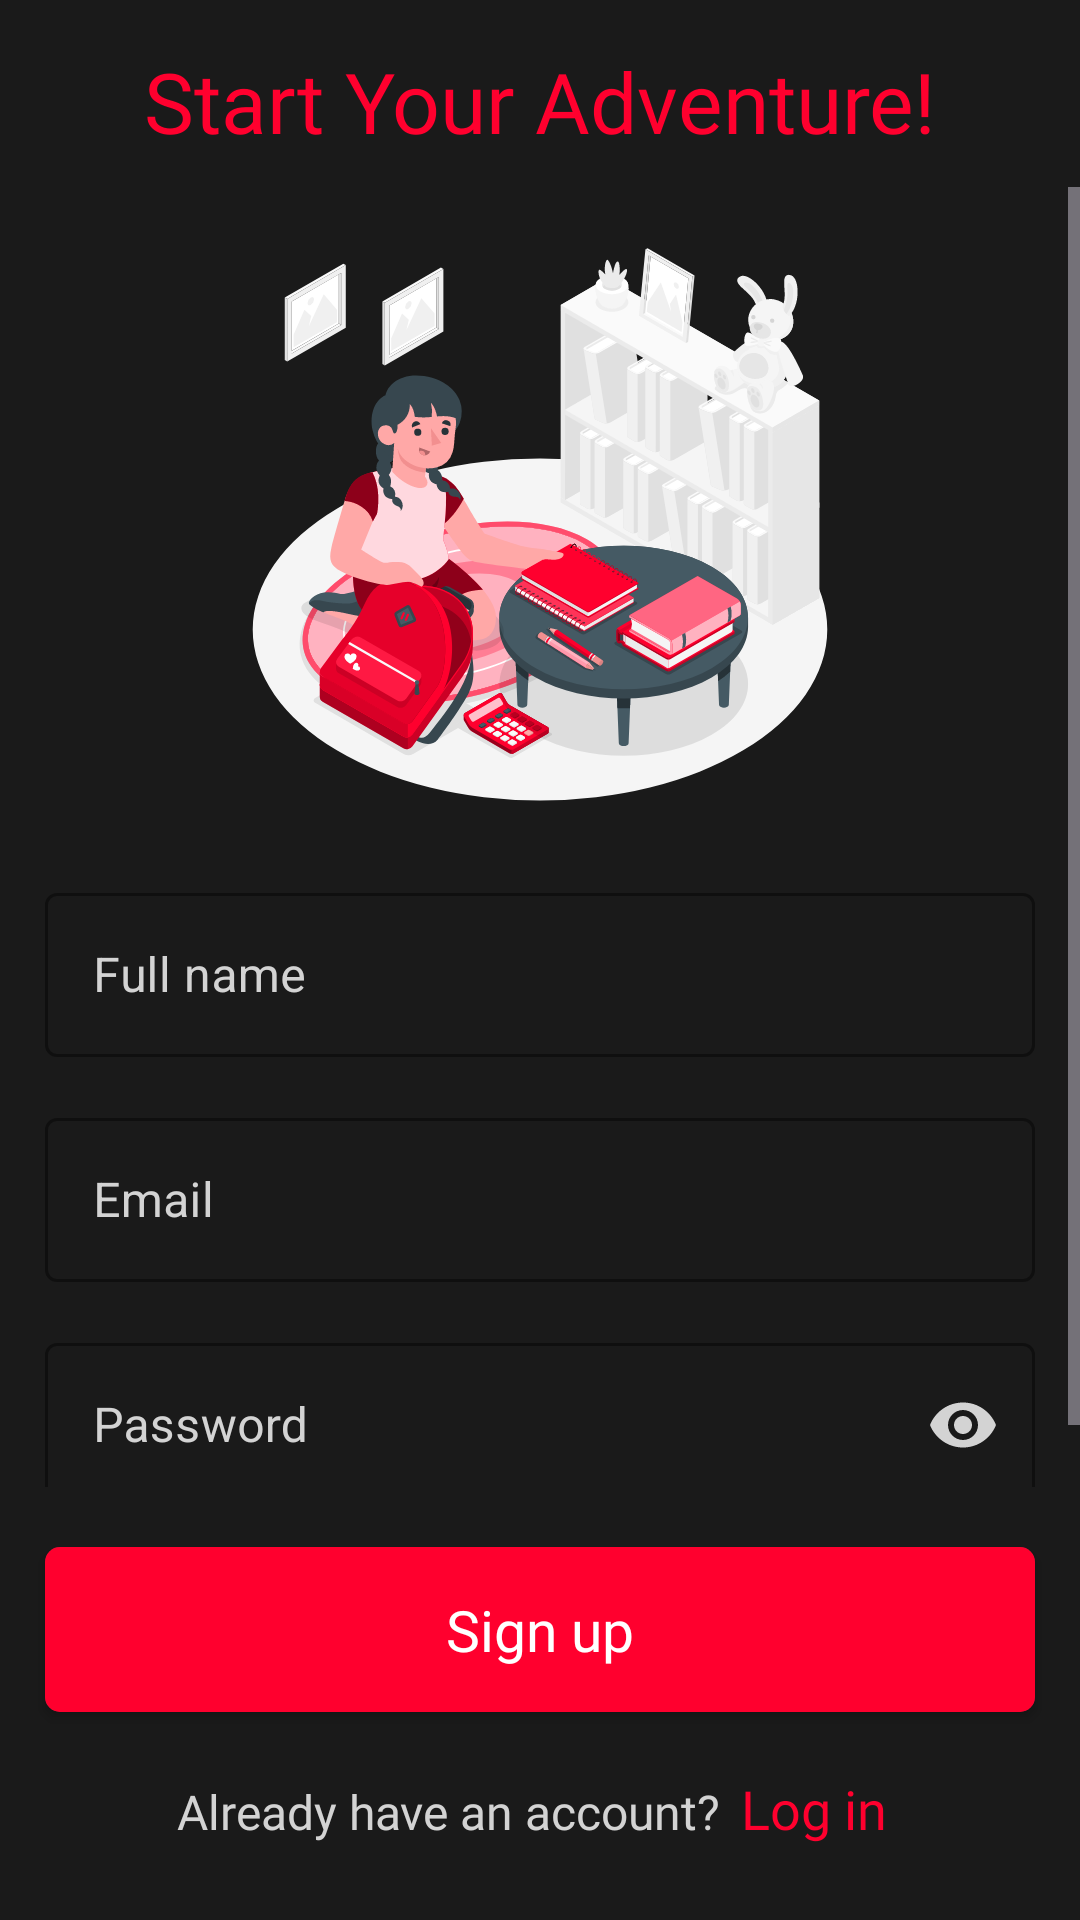

Write the Android layout XML for this screen, with the resource values it uses.
<!-- AndroidManifest.xml: application theme Base.Theme.FlyMath -->
<!-- res/layout/activity_signup.xml -->
<?xml version="1.0" encoding="utf-8"?>
<RelativeLayout xmlns:android="http://schemas.android.com/apk/res/android"
    xmlns:app="http://schemas.android.com/apk/res-auto"
    xmlns:tools="http://schemas.android.com/tools"
    android:layout_width="match_parent"
    android:layout_height="match_parent"
    android:background="@color/app_bg"
    tools:context=".SignupActivity">

    <TextView
        android:id="@+id/signupActivity_createAnAccountId"
        android:layout_width="match_parent"
        android:layout_height="wrap_content"
        android:layout_marginLeft="10dp"
        android:layout_marginTop="15dp"
        android:layout_marginRight="10dp"
        android:layout_marginBottom="10dp"
        android:fontFamily="@font/righteous"
        android:gravity="center"
        android:text="@string/create_an_account"
        android:textColor="@color/primaryColor"
        android:textSize="28sp" />

    <ScrollView
        android:layout_width="match_parent"
        android:layout_height="match_parent"
        android:layout_above="@+id/signupActivity_linearLayout"
        android:layout_below="@id/signupActivity_createAnAccountId">

        <RelativeLayout
            android:layout_width="match_parent"
            android:layout_height="match_parent"
            android:layout_marginTop="5dp"
            android:layout_marginBottom="5dp">

            <LinearLayout
                android:layout_width="match_parent"
                android:layout_height="match_parent"
                android:orientation="vertical">

                <ImageView
                    android:layout_width="200dp"
                    android:layout_height="200dp"
                    android:layout_gravity="center"
                    android:layout_marginTop="5dp"
                    android:layout_marginBottom="15dp"
                    android:src="@drawable/teaching_icon2" />

                <com.google.android.material.textfield.TextInputLayout
                    android:id="@+id/signupActivity_fullnameId"
                    style="@style/Widget.MaterialComponents.TextInputLayout.OutlinedBox"
                    android:layout_width="match_parent"
                    android:layout_height="60dp"
                    android:layout_gravity="center"
                    android:layout_marginLeft="15dp"
                    android:layout_marginTop="5dp"
                    android:layout_marginRight="15dp"
                    android:textColorHint="@color/gray"
                    app:boxStrokeColor="@color/text_input_layout_stroke_color_selector"
                    app:endIconCheckable="true"
                    app:endIconMode="clear_text"
                    app:endIconTint="@color/gray">

                    <com.google.android.material.textfield.TextInputEditText
                        android:layout_width="match_parent"
                        android:layout_height="wrap_content"
                        android:hint="@string/full_name"
                        android:inputType="text"
                        android:textColor="@color/white" />
                </com.google.android.material.textfield.TextInputLayout>

                <com.google.android.material.textfield.TextInputLayout
                    android:id="@+id/signupActivity_emailId"
                    style="@style/Widget.MaterialComponents.TextInputLayout.OutlinedBox"
                    android:layout_width="match_parent"
                    android:layout_height="60dp"
                    android:layout_gravity="center"
                    android:layout_marginLeft="15dp"
                    android:layout_marginTop="15dp"
                    android:layout_marginRight="15dp"
                    android:textColorHint="@color/gray"
                    app:boxStrokeColor="@color/text_input_layout_stroke_color_selector"
                    app:endIconCheckable="true"
                    app:endIconMode="clear_text"
                    app:endIconTint="@color/gray">

                    <com.google.android.material.textfield.TextInputEditText
                        android:layout_width="match_parent"
                        android:layout_height="wrap_content"
                        android:hint="@string/email"
                        android:inputType="textEmailAddress"
                        android:textColor="@color/white" />
                </com.google.android.material.textfield.TextInputLayout>

                <com.google.android.material.textfield.TextInputLayout
                    android:id="@+id/signupActivity_passwordId"
                    style="@style/Widget.MaterialComponents.TextInputLayout.OutlinedBox"
                    android:layout_width="match_parent"
                    android:layout_height="60dp"
                    android:layout_gravity="center"
                    android:layout_marginLeft="15dp"
                    android:layout_marginTop="15dp"
                    android:layout_marginRight="15dp"
                    android:layout_marginBottom="15dp"
                    android:textColorHint="@color/gray"
                    app:boxStrokeColor="@color/text_input_layout_stroke_color_selector"
                    app:endIconCheckable="true"
                    app:endIconMode="password_toggle"
                    app:endIconTint="@color/gray">

                    <com.google.android.material.textfield.TextInputEditText
                        android:layout_width="match_parent"
                        android:layout_height="wrap_content"
                        android:hint="@string/password"
                        android:inputType="textPassword"
                        android:textColor="@color/white" />
                </com.google.android.material.textfield.TextInputLayout>


            </LinearLayout>

        </RelativeLayout>
    </ScrollView>

    <LinearLayout
        android:id="@+id/signupActivity_linearLayout"
        android:layout_width="match_parent"
        android:layout_height="wrap_content"
        android:layout_alignParentBottom="true"
        android:orientation="vertical">

        <androidx.cardview.widget.CardView
            android:id="@+id/signupActivity_signupButtonId"
            android:layout_width="match_parent"
            android:layout_height="55dp"
            android:layout_marginLeft="15dp"
            android:layout_marginTop="20dp"
            android:layout_marginRight="15dp"
            android:layout_marginBottom="20dp"
            android:clickable="true"
            android:focusable="true"
            android:foreground="?attr/selectableItemBackground"
            app:cardCornerRadius="5dp">

            <LinearLayout
                android:layout_width="match_parent"
                android:layout_height="match_parent"
                android:layout_gravity="center"
                android:background="@color/primaryColor"
                android:gravity="center">

                <TextView
                    android:id="@+id/signupActivity_signupButtonId_textView"
                    android:layout_width="wrap_content"
                    android:layout_height="wrap_content"
                    android:layout_gravity="center"
                    android:fontFamily="@font/autoradiographic"
                    android:gravity="center"
                    android:text="@string/sign_up"
                    android:textAllCaps="false"
                    android:textColor="@color/white"
                    android:textSize="19sp"
                    android:visibility="visible" />

                <com.airbnb.lottie.LottieAnimationView
                    android:id="@+id/signupActivity_signupButtonId_loadingLottie"
                    android:layout_width="80dp"
                    android:layout_height="80dp"
                    android:layout_gravity="center"
                    android:visibility="gone"
                    app:lottie_autoPlay="true"
                    app:lottie_colorFilter="@color/white"
                    app:lottie_loop="true"
                    app:lottie_rawRes="@raw/loading_animation"
                    app:lottie_speed="1.5" />
            </LinearLayout>
        </androidx.cardview.widget.CardView>

        <LinearLayout
            android:layout_width="wrap_content"
            android:layout_height="wrap_content"
            android:layout_gravity="center"
            android:layout_marginBottom="25dp"
            android:orientation="horizontal">

            <TextView
                android:layout_width="wrap_content"
                android:layout_height="wrap_content"
                android:fontFamily="@font/autoradiographic"
                android:gravity="center"
                android:layout_marginRight="2dp"
                android:text="@string/already_have_an_account"
                android:textColor="@color/gray"
                android:textSize="16sp" />

            <TextView
                android:id="@+id/signupActivity_loginButtonId"
                style="@style/SelectableItemBackground"
                android:layout_width="wrap_content"
                android:layout_height="wrap_content"
                android:layout_marginLeft="5dp"
                android:background="?android:attr/selectableItemBackground"
                android:clickable="true"
                android:layout_marginRight="5dp"
                android:focusable="true"
                android:fontFamily="@font/autoradiographic"
                android:gravity="center"
                android:text="@string/login"
                android:textColor="@color/primaryColor"
                android:textSize="18sp" />
        </LinearLayout>

    </LinearLayout>

</RelativeLayout>
<!-- resources referenced by this layout -->
<resources>
  <color name="app_bg">#1A1A1A</color>
  <color name="gray">#D3D3D3</color>
  <color name="primaryColor">#FF002E</color>
  <color name="white">#FFFFFF</color>
  <!-- drawable teaching_icon2: vector/xml drawable (drawable, 126530 chars, omitted) -->
  <string name="already_have_an_account">Already have an account?</string>
  <string name="create_an_account">Start Your Adventure!</string>
  <string name="email">Email</string>
  <string name="full_name">Full name</string>
  <string name="login">Log in</string>
  <string name="password">Password</string>
  <string name="sign_up">Sign up</string>
  <style name="SelectableItemBackground">
          <item name="android:theme">@style/SelectableItemTheme</item>
          <item name="android:background">?attr/selectableItemBackground</item>
      </style>
  <style name="Base.Theme.FlyMath" parent="Theme.Material3.Dark.NoActionBar">
          
          <item name="colorPrimary">@color/primaryColor</item>
          <item name="colorPrimaryVariant">@color/primaryColor</item>
          <item name="colorOnPrimary">@color/white</item>
          
          <item name="colorOnSecondary">@color/white</item>
          
          <item name="android:statusBarColor">@color/primaryColor</item>
          
          <item name="android:navigationBarColor">@color/app_bg</item>
      </style>
  <style name="SelectableItemTheme">
          <item name="colorControlHighlight">#3CFF002E</item>
      </style>
</resources>
